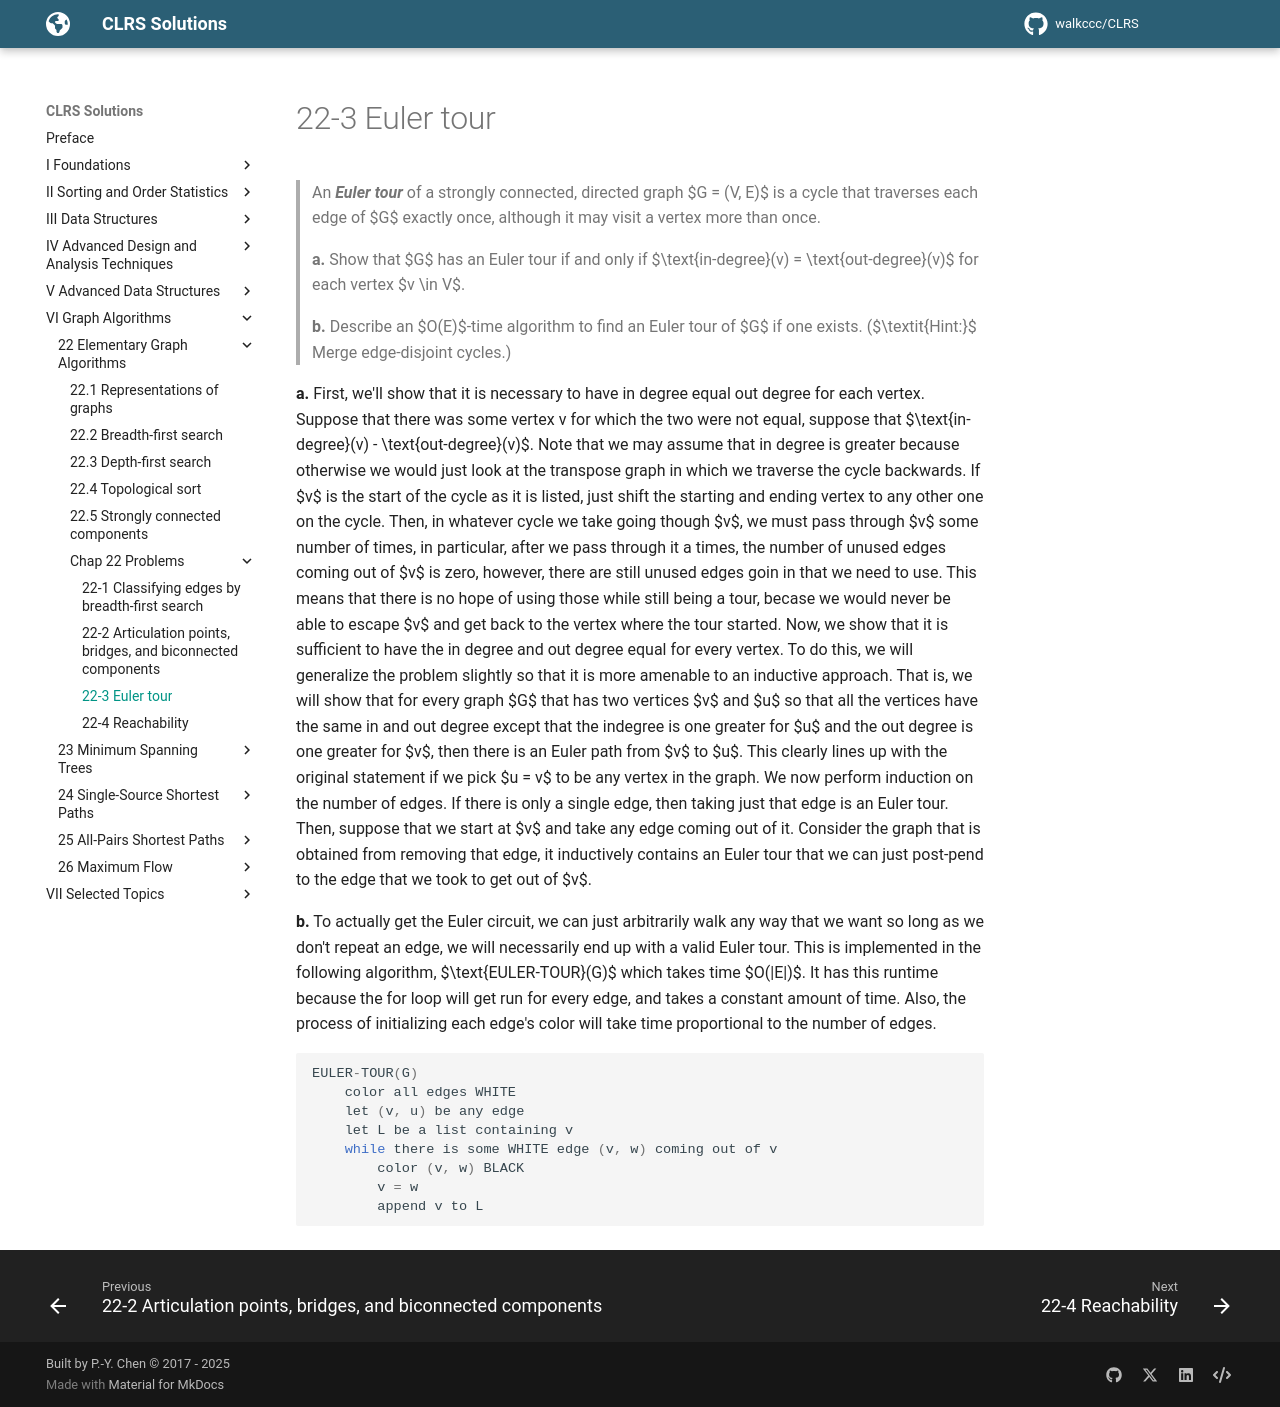

repository: walkccc/CLRS · page: Chap22/Problems/22-3/index.html · generator: mkdocs

> An **_Euler tour_** of a strongly connected, directed graph $G = (V, E)$ is a cycle that traverses each edge of $G$ exactly once, although it may visit a vertex more than once.
>
> **a.** Show that $G$ has an Euler tour if and only if $\text{in-degree}(v) = \text{out-degree}(v)$ for each vertex $v \in V$.
>
> **b.** Describe an $O(E)$-time algorithm to find an Euler tour of $G$ if one exists. ($\textit{Hint:}$ Merge edge-disjoint cycles.)

**a.** First, we'll show that it is necessary to have in degree equal out degree for each vertex. Suppose that there was some vertex v for which the two were not equal, suppose that $\text{in-degree}(v) - \text{out-degree}(v)$. Note that we may assume that in degree is greater because otherwise we would just look at the transpose graph in which we traverse the cycle backwards. If $v$ is the start of the cycle as it is listed, just shift the starting and ending vertex to any other one on the cycle. Then, in whatever cycle we take going though $v$, we must pass through $v$ some number of times, in particular, after we pass through it a times, the number of unused edges coming out of $v$ is zero, however, there are still unused edges goin in that we need to use. This means that there is no hope of using those while still being a tour, becase we would never be able to escape $v$ and get back to the vertex where the tour started. Now, we show that it is sufficient to have the in degree and out degree equal for every vertex. To do this, we will generalize the problem slightly so that it is more amenable to an inductive approach. That is, we will show that for every graph $G$ that has two vertices $v$ and $u$ so that all the vertices have the same in and out degree except that the indegree is one greater for $u$ and the out degree is one greater for $v$, then there is an Euler path from $v$ to $u$. This clearly lines up with the original statement if we pick $u = v$ to be any vertex in the graph. We now perform induction on the number of edges. If there is only a single edge, then taking just that edge is an Euler tour. Then, suppose that we start at $v$ and take any edge coming out of it. Consider the graph that is obtained from removing that edge, it inductively contains an Euler tour that we can just post-pend to the edge that we took to get out of $v$.

**b.** To actually get the Euler circuit, we can just arbitrarily walk any way that we want so long as we don't repeat an edge, we will necessarily end up with a valid Euler tour. This is implemented in the following algorithm, $\text{EULER-TOUR}(G)$ which takes time $O(|E|)$. It has this runtime because the for loop will get run for every edge, and takes a constant amount of time. Also, the process of initializing each edge's color will take time proportional to the number of edges.

```cpp
EULER-TOUR(G)
    color all edges WHITE
    let (v, u) be any edge
    let L be a list containing v
    while there is some WHITE edge (v, w) coming out of v
        color (v, w) BLACK
        v = w
        append v to L
```
